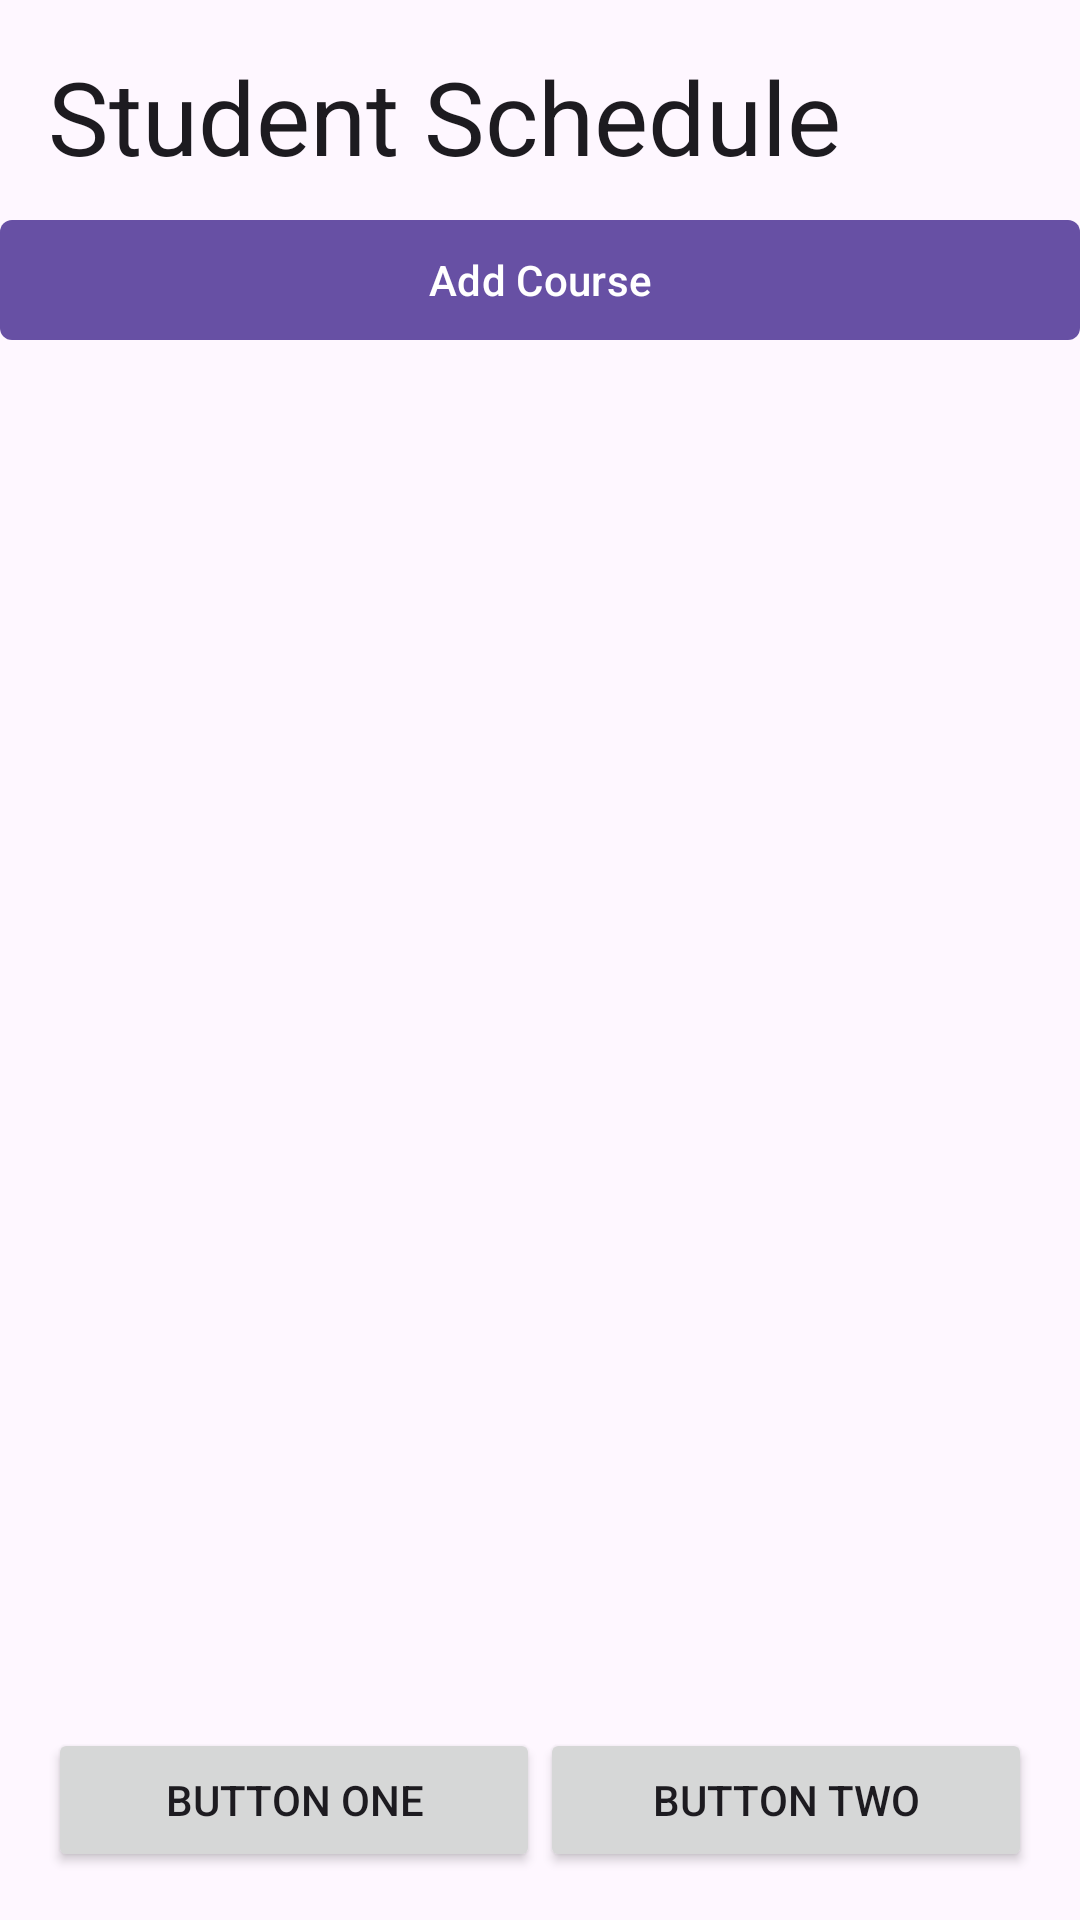

Android layout source for this screen:
<!-- AndroidManifest.xml: application theme Theme.MMOY -->
<!-- res/layout/osa_schedule.xml -->
<?xml version="1.0" encoding="utf-8"?>
<androidx.constraintlayout.widget.ConstraintLayout xmlns:android="http://schemas.android.com/apk/res/android"
    xmlns:app="http://schemas.android.com/apk/res-auto"
    xmlns:tools="http://schemas.android.com/tools"

    android:layout_width="match_parent"
    android:layout_height="match_parent"

    tools:context=".scheduleActivity">

    <TextView
        android:id="@+id/textView2"
        android:layout_width="wrap_content"
        android:layout_height="wrap_content"
        android:text="Student Schedule"

        android:textAppearance="@style/TextAppearance.AppCompat.Large"


        android:textSize="34sp"
        android:layout_marginTop="16dp"
        android:layout_marginStart="16dp"
        app:layout_constraintTop_toTopOf="parent"
        app:layout_constraintStart_toStartOf="parent" />

    <com.google.android.material.button.MaterialButton
        android:id="@+id/btnAddCourse"
        android:layout_width="0dp"
        android:layout_height="wrap_content"
        android:text="Add Course"

        app:cornerRadius="4dp"
        android:layout_marginTop="8dp"
        app:layout_constraintTop_toBottomOf="@+id/textView2"
        app:layout_constraintStart_toStartOf="parent"
        app:layout_constraintEnd_toEndOf="parent" />

    <androidx.recyclerview.widget.RecyclerView
        android:id="@+id/recyclerViewCourses"
        android:layout_width="0dp"
        android:layout_height="0dp"

        app:layout_constraintTop_toBottomOf="@+id/btnAddCourse"
        app:layout_constraintBottom_toBottomOf="parent"
        app:layout_constraintStart_toStartOf="parent"
        app:layout_constraintEnd_toEndOf="parent"

        />
    <LinearLayout
        android:id="@+id/bottomButtonLayout"
        android:layout_width="0dp"
        android:layout_height="wrap_content"
        android:orientation="horizontal"
        app:layout_constraintBottom_toBottomOf="parent"
        app:layout_constraintStart_toStartOf="parent"
        app:layout_constraintEnd_toEndOf="parent"
        android:gravity="center"
        android:padding="16dp">

        <Button
            android:id="@+id/btnOne"
            android:layout_width="0dp"
            android:layout_height="wrap_content"
            android:layout_weight="1"
            android:text="Button One"/>

        <Button
            android:id="@+id/btnTwo"
            android:layout_width="0dp"
            android:layout_height="wrap_content"
            android:layout_weight="1"
            android:text="Button Two"/>
    </LinearLayout>
</androidx.constraintlayout.widget.ConstraintLayout>
<!-- resources referenced by this layout -->
<resources>
  <style name="Theme.MMOY" parent="Base.Theme.MMOY" />
  <style name="Base.Theme.MMOY" parent="Theme.Material3.DayNight.NoActionBar">
          
          
      </style>
</resources>
